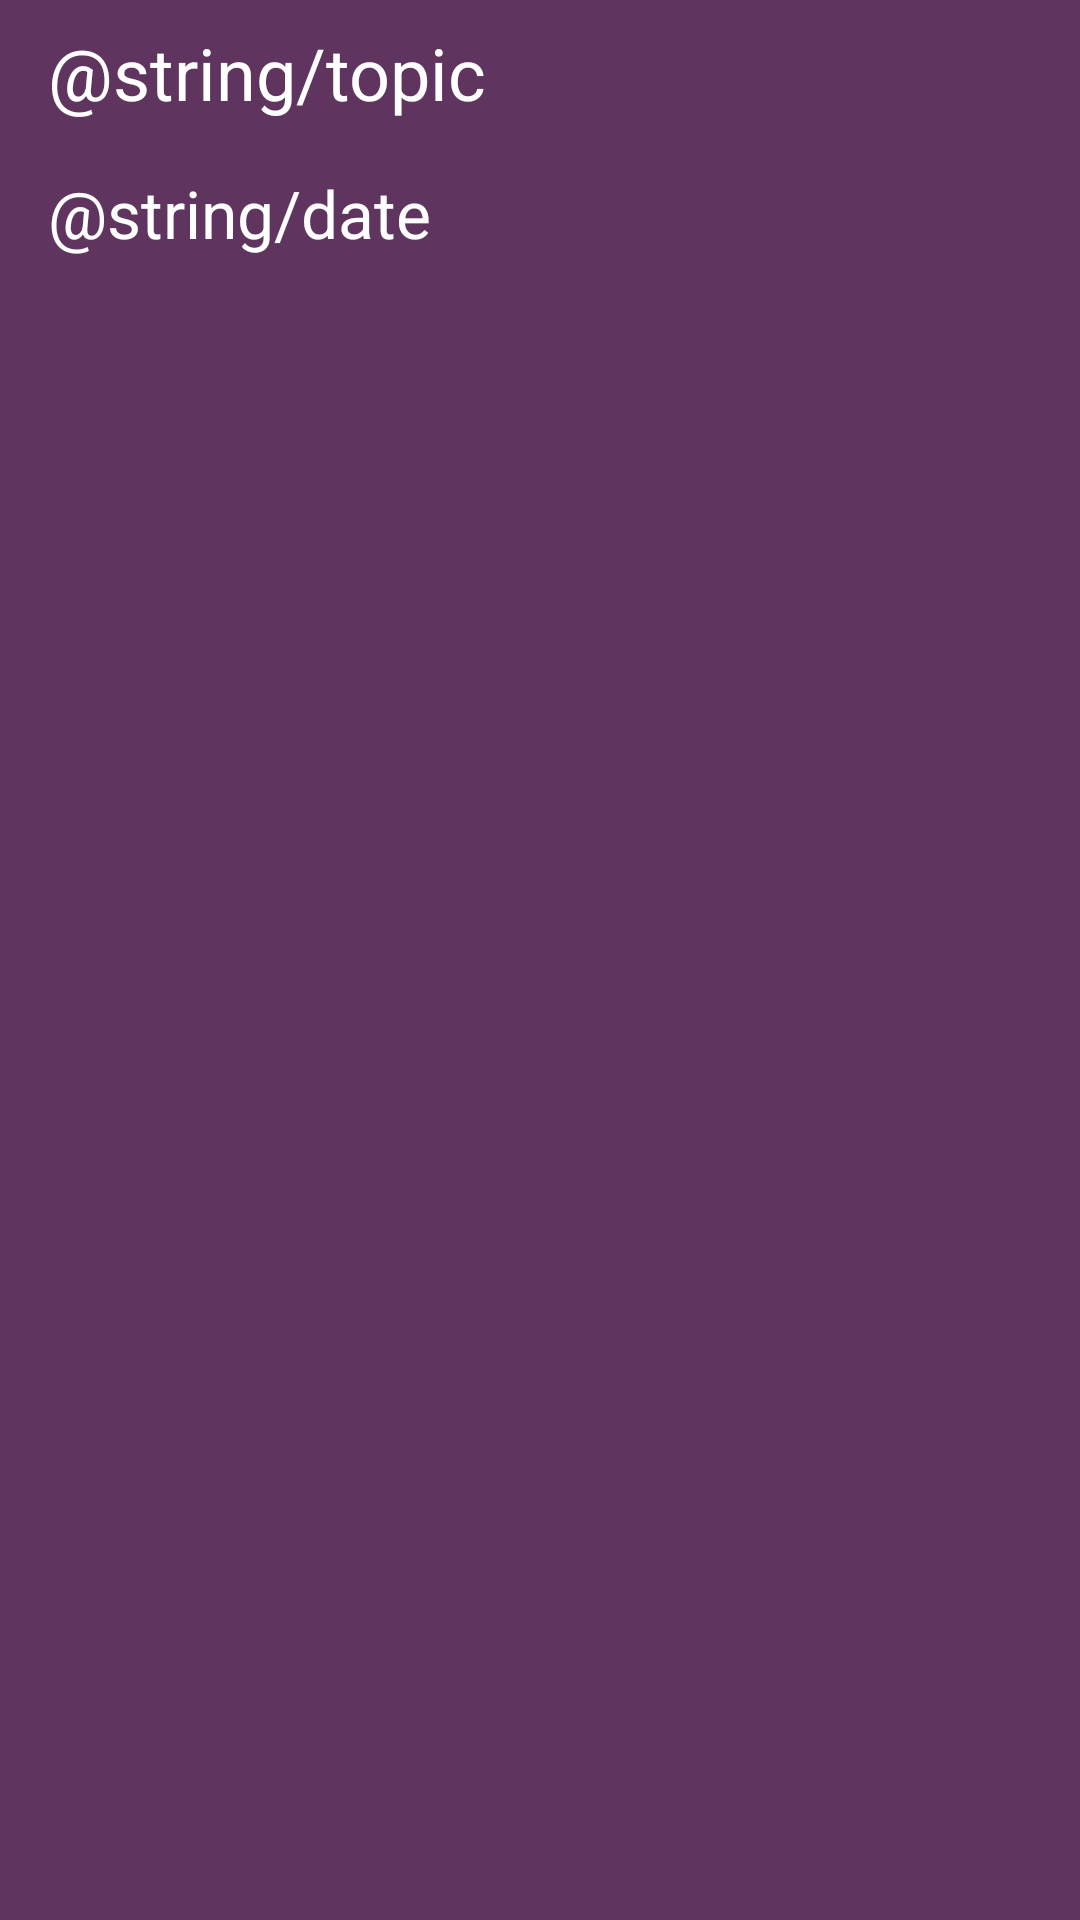

This screen was rendered from an Android layout file. Write that file and the resources it references.
<!-- AndroidManifest.xml: application theme AppTheme -->
<!-- res/layout/podcast_item.xml -->
<?xml version="1.0" encoding="utf-8"?>
<LinearLayout xmlns:android="http://schemas.android.com/apk/res/android"
    android:layout_width="match_parent"
    android:layout_height="200dp"
    android:layout_margin="@dimen/margin_between_items"
    android:background="@color/zami_nobla_purple"
    android:orientation="vertical">

    <TextView
        android:id="@+id/topic"
        android:layout_width="match_parent"
        android:layout_height="wrap_content"
        android:layout_marginBottom="@dimen/margin_top_bottom"
        android:layout_marginEnd="@dimen/margin_sides"
        android:layout_marginLeft="@dimen/margin_sides"
        android:layout_marginRight="@dimen/margin_sides"
        android:layout_marginStart="@dimen/margin_sides"
        android:layout_marginTop="@dimen/margin_top_bottom"
        android:background="@color/zami_nobla_purple"
        android:text="@string/topic"
        android:textColor="#ffffff"
        android:textAppearance="@style/TextAppearance.AppCompat.Headline" />

    <TextView
        android:id="@+id/date"
        android:layout_width="match_parent"
        android:layout_height="wrap_content"
        android:layout_marginBottom="@dimen/margin_top_bottom"
        android:layout_marginEnd="@dimen/margin_sides"
        android:layout_marginLeft="@dimen/margin_sides"
        android:layout_marginRight="@dimen/margin_sides"
        android:layout_marginStart="@dimen/margin_sides"
        android:layout_marginTop="@dimen/margin_top_bottom"
        android:background="@color/zami_nobla_purple"
        android:text="@string/date"
        android:textColor="#ffffff"
        android:textAppearance="@style/TextAppearance.AppCompat.Large" />
</LinearLayout>
<!-- resources referenced by this layout -->
<resources>
  <color name="zami_nobla_purple">#5f3560</color>
  <dimen name="margin_between_items">16dp</dimen>
  <dimen name="margin_sides">16dp</dimen>
  <dimen name="margin_top_bottom">8dp</dimen>
  <style name="AppTheme" parent="Theme.AppCompat.Light.DarkActionBar">
          
          <item name="colorPrimary">#fab143</item>
          <item name="colorPrimaryDark">#ea8f06</item>
          <item name="colorAccent">@color/colorAccent</item>
          <item name="android:background">#fcd08e</item>
      </style>
  <color name="colorAccent">#FF4081</color>
</resources>
